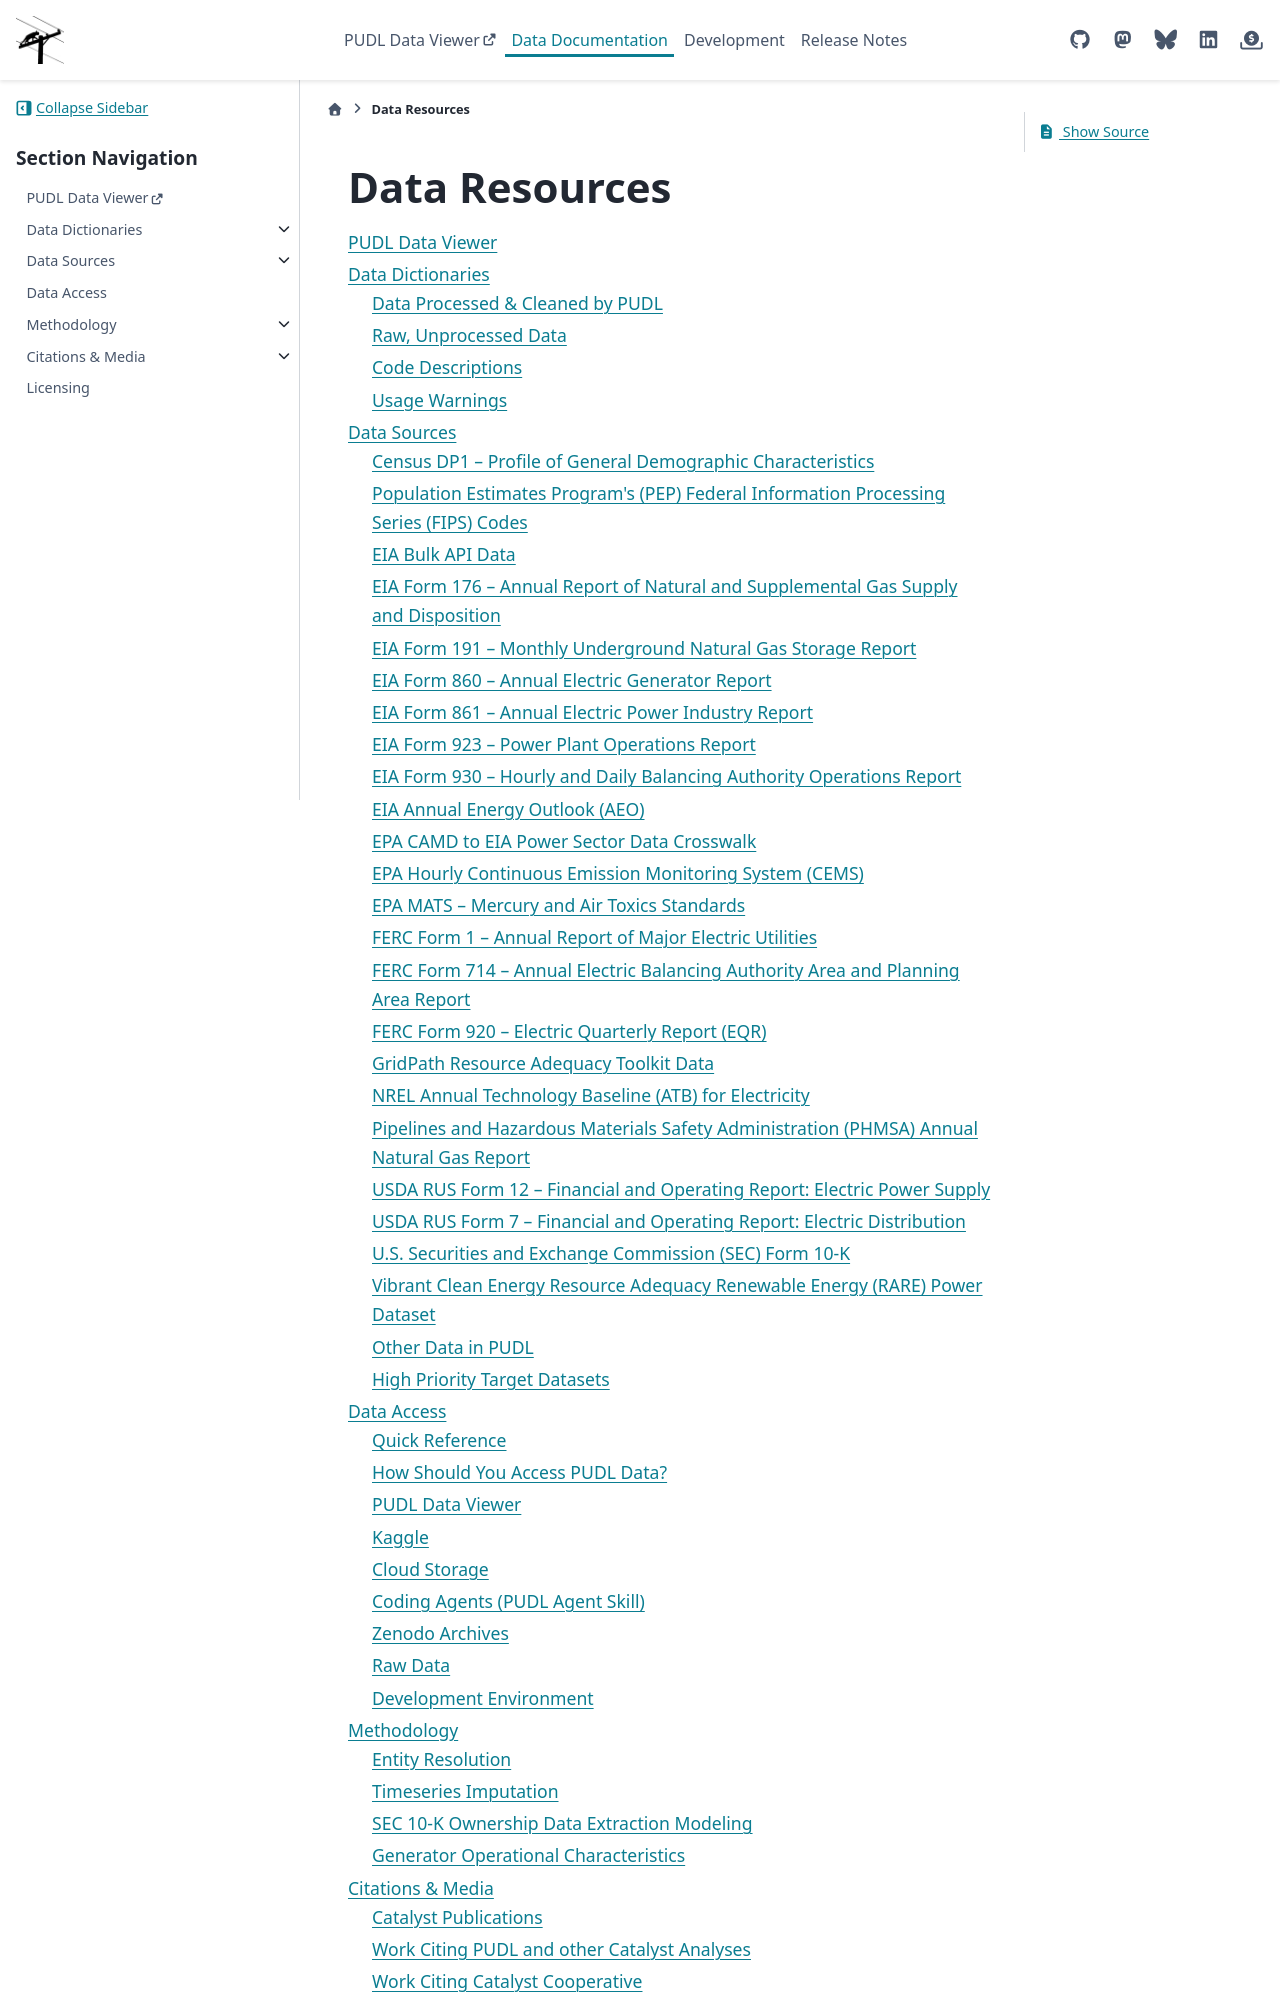

repository: catalyst-cooperative/pudl · page: en/latest/data.html · generator: sphinx

Data Resources
==============

.. toctree::
  :maxdepth: 2

  PUDL Data Viewer <https://data.catalyst.coop>
  data_dictionaries/index
  data_sources/index
  data_access
  methodology/index
  citations_media
